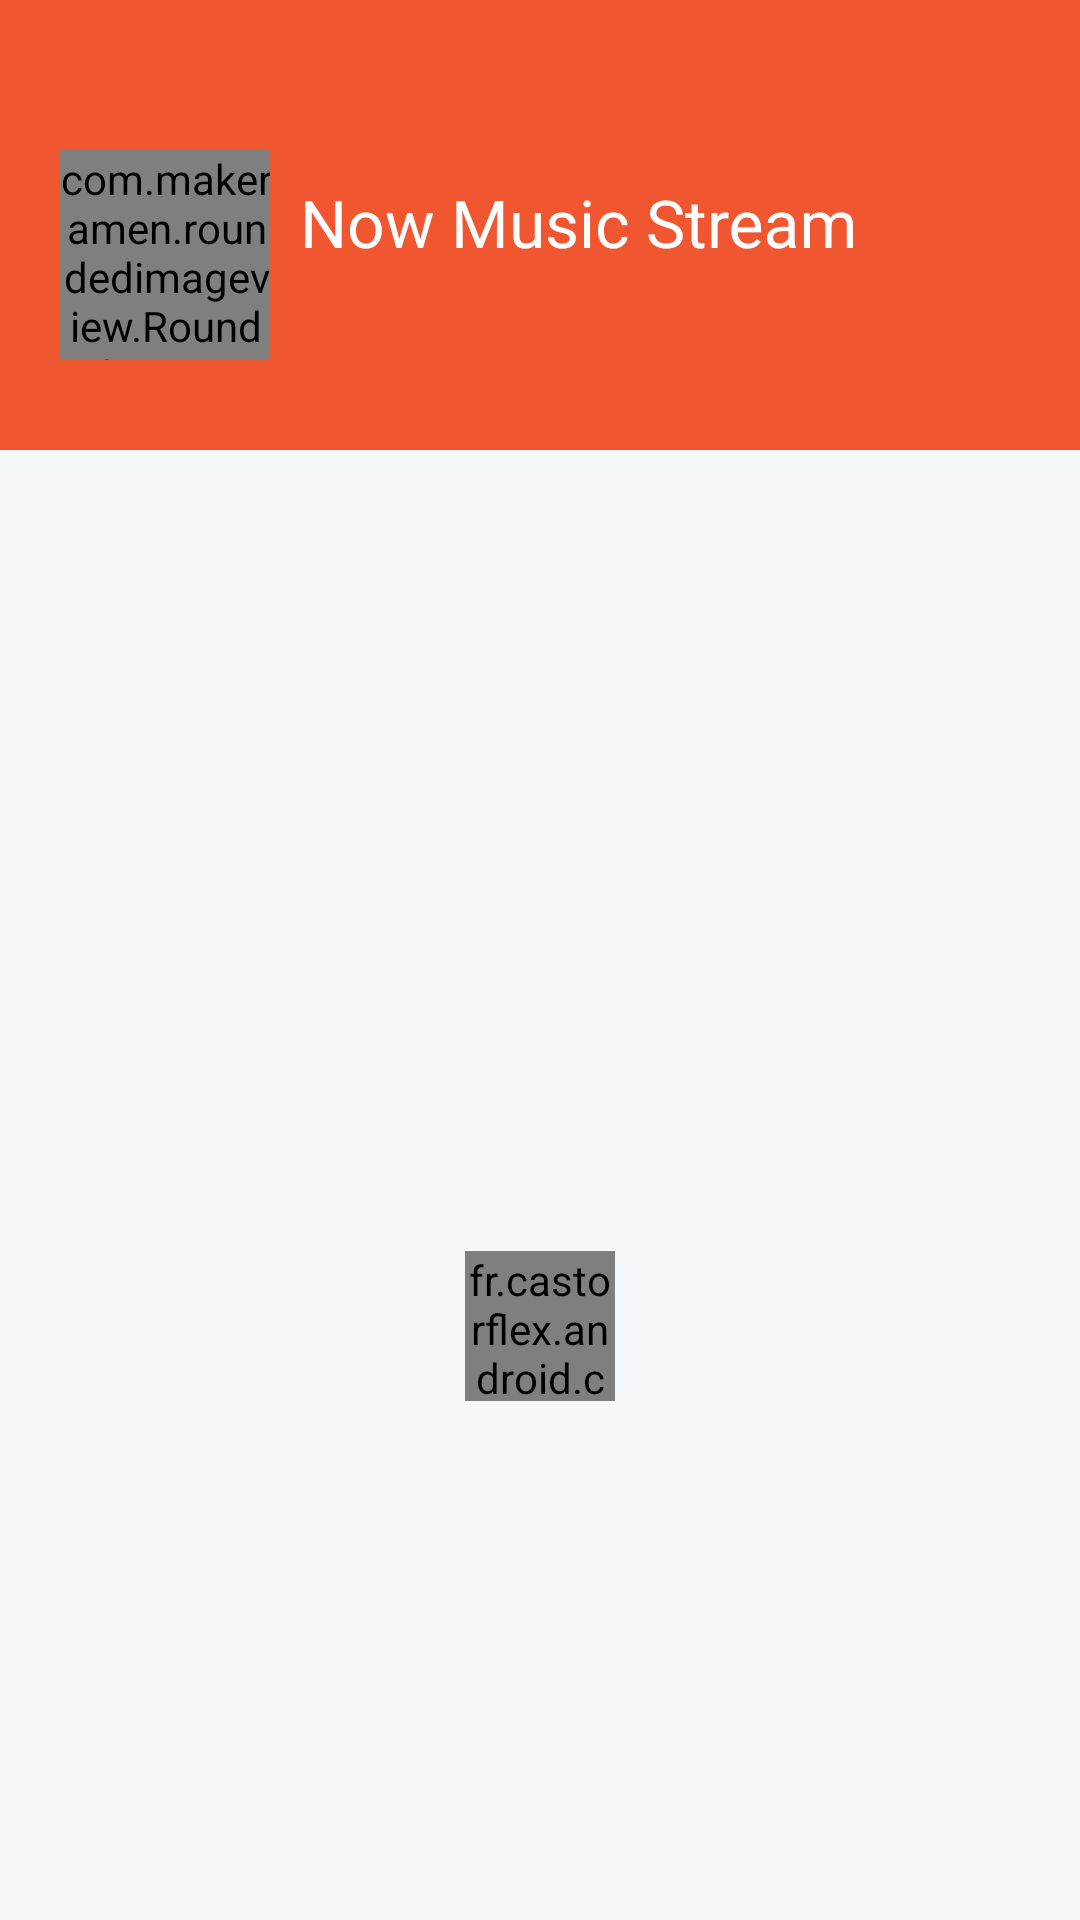

Write the Android layout XML for this screen, with the resource values it uses.
<!-- AndroidManifest.xml: application theme AppTheme -->
<!-- res/layout/activity_song_by_playlist.xml -->
<android.support.design.widget.CoordinatorLayout xmlns:android="http://schemas.android.com/apk/res/android"
    xmlns:app="http://schemas.android.com/apk/res-auto"
    android:layout_width="match_parent"
    android:layout_height="match_parent"
    android:fitsSystemWindows="true">

    <android.support.design.widget.AppBarLayout
        android:id="@+id/mainappbar"
        android:layout_width="match_parent"
        android:layout_height="150dp"
        android:fitsSystemWindows="true"
        android:theme="@style/ThemeOverlay.AppCompat.Dark.ActionBar">

        <android.support.design.widget.CollapsingToolbarLayout
            android:id="@+id/collapsing_play"
            android:layout_width="match_parent"
            android:layout_height="match_parent"
            android:fitsSystemWindows="true"
            app:contentScrim="@color/colorPrimary"
            app:expandedTitleGravity="center_vertical"
            app:expandedTitleMarginStart="100dp"
            app:expandedTitleTextAppearance="@style/Base.TextAppearance.AppCompat.Large"
            app:layout_scrollFlags="scroll|exitUntilCollapsed"
            app:title="@string/app_name">

            <ImageView
                android:id="@+id/iv_collapse_playlist"
                android:layout_width="match_parent"
                android:layout_height="match_parent"
                android:fitsSystemWindows="true"
                android:scaleType="centerCrop"
                app:layout_collapseMode="parallax" />

            <View
                android:layout_width="match_parent"
                android:layout_height="match_parent"
                android:background="#CFF15731" />

            <TextView
                android:id="@+id/tv_playlist_no_song"
                android:layout_width="wrap_content"
                android:layout_height="wrap_content"
                android:layout_gravity="center_vertical"
                android:layout_marginStart="102dp"
                android:layout_marginTop="30dp"
                android:fitsSystemWindows="true"
                android:textColor="@color/white"
                android:textSize="16sp"
                app:layout_collapseMode="parallax" />

            <com.makeramen.roundedimageview.RoundedImageView
                android:id="@+id/iv_collapse_playlist2"
                android:layout_width="70dp"
                android:layout_height="70dp"
                android:layout_gravity="center_vertical"
                android:layout_marginStart="20dp"
                android:layout_marginTop="10dp"
                android:scaleType="centerCrop"
                android:src="@drawable/err_no_result"
                app:riv_corner_radius="50dp" />

            <android.support.v7.widget.Toolbar
                android:id="@+id/toolbar_playlist"
                android:layout_width="match_parent"
                android:layout_height="?attr/actionBarSize"
                app:layout_collapseMode="pin"
                app:popupTheme="@style/ThemeOverlay.AppCompat.Light" />

        </android.support.design.widget.CollapsingToolbarLayout>

    </android.support.design.widget.AppBarLayout>

    <android.support.v4.widget.NestedScrollView
        android:layout_width="match_parent"
        android:layout_height="match_parent"
        android:fillViewport="true"
        app:layout_behavior="@string/appbar_scrolling_view_behavior">

        <RelativeLayout
            android:layout_width="match_parent"
            android:layout_height="match_parent"
            android:background="@color/bg"
            android:gravity="center">

            <android.support.v7.widget.RecyclerView
                android:id="@+id/rv_song_by_playlist"
                android:layout_width="match_parent"
                android:layout_height="match_parent"
                android:visibility="gone" />

            <FrameLayout
                android:id="@+id/fl_empty"
                android:layout_width="match_parent"
                android:layout_height="match_parent"
                android:layout_centerInParent="true" />

            <fr.castorflex.android.circularprogressbar.CircularProgressBar
                android:id="@+id/pb_song_by_playlist"
                android:layout_width="50dp"
                android:layout_height="50dp"
                android:layout_centerInParent="true"
                android:indeterminate="true"
                app:cpb_color="#FFee44"
                app:cpb_colors="@array/pocket_bar_colors"
                app:cpb_max_sweep_angle="300"
                app:cpb_min_sweep_angle="10"
                app:cpb_rotation_speed="1.0"
                app:cpb_stroke_width="4dp"
                app:cpb_sweep_speed="1.0" />

        </RelativeLayout>

    </android.support.v4.widget.NestedScrollView>

</android.support.design.widget.CoordinatorLayout>
<!-- resources referenced by this layout -->
<resources>
  <integer-array name="pocket_bar_colors">
          <item>@color/gplus_color_1</item>
          <item>@color/gplus_color_2</item>
          <item>@color/gplus_color_3</item>
          <item>@color/gplus_color_4</item>
      </integer-array>
  <color name="bg">#F6F7F8</color>
  <color name="colorPrimary">#F15731</color>
  <color name="white">#ffffff</color>
  <string name="app_name">Now Music Stream</string>
  <style name="AppTheme" parent="Theme.AppCompat.Light.NoActionBar">
          
          <item name="colorPrimary">@color/colorPrimary</item>
          <item name="colorPrimaryDark">@color/colorPrimaryDark</item>
          <item name="colorAccent">@color/colorAccent</item>
          <item name="android:windowActionBarOverlay">true</item>
      </style>
  <color name="gplus_color_1">#3e802f</color>
  <color name="gplus_color_2">#f4b400</color>
  <color name="gplus_color_3">#427fed</color>
  <color name="gplus_color_4">#b23424</color>
  <color name="colorPrimaryDark">#C44728</color>
  <color name="colorAccent">#FF4081</color>
</resources>
